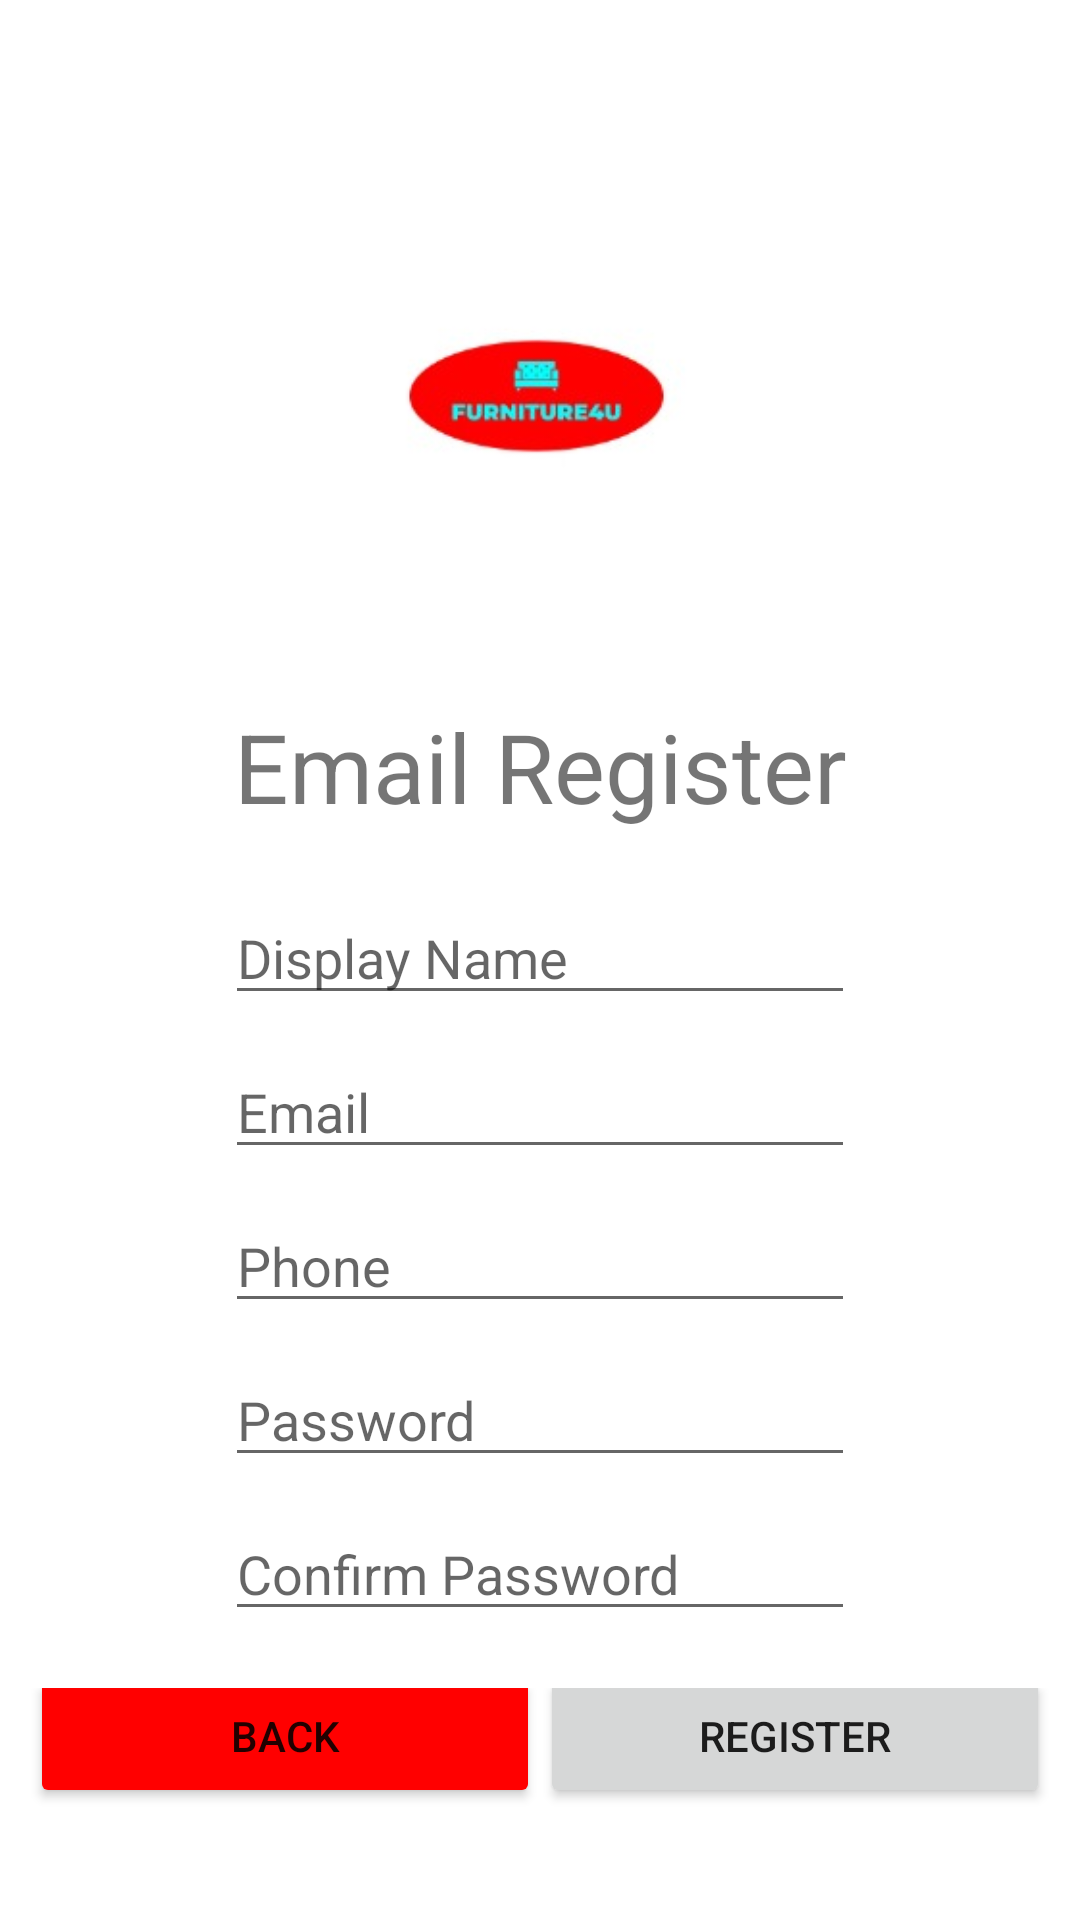

Write the Android layout XML for this screen, with the resource values it uses.
<!-- AndroidManifest.xml: application theme Theme.Furniture4U -->
<!-- res/layout/activity_email_register.xml -->
<?xml version="1.0" encoding="utf-8"?>
<androidx.constraintlayout.widget.ConstraintLayout xmlns:android="http://schemas.android.com/apk/res/android"
    xmlns:app="http://schemas.android.com/apk/res-auto"
    xmlns:tools="http://schemas.android.com/tools"
    android:layout_width="match_parent"
    android:layout_height="match_parent"
    tools:context="my.fa250.furniture4u.auth.EmailRegisterActivity">

    <ScrollView
        android:layout_width="match_parent"
        android:layout_height="match_parent"
        android:layout_marginStart="10dp"
        android:layout_marginEnd="10dp"
        app:layout_constraintBottom_toBottomOf="parent"
        app:layout_constraintEnd_toEndOf="parent"
        app:layout_constraintStart_toStartOf="parent"
        app:layout_constraintTop_toTopOf="parent">

        <LinearLayout
            android:layout_width="match_parent"
            android:layout_height="wrap_content"
            android:gravity="center"
            android:orientation="vertical">

            <ImageView
                android:id="@+id/imageView3"
                android:layout_width="wrap_content"
                android:layout_height="wrap_content"
                android:layout_marginStart="106dp"
                android:layout_marginTop="33dp"
                android:layout_marginEnd="107dp"
                app:srcCompat="@drawable/logo" />

            <TextView
                android:id="@+id/textView5"
                android:layout_width="250dp"
                android:layout_height="wrap_content"
                android:layout_marginStart="99dp"
                android:layout_marginTop="3dp"
                android:layout_marginEnd="99dp"
                android:text="Email Register"
                android:textAlignment="center"
                android:textSize="32sp" />

            <EditText
                android:id="@+id/ETRegisterName"
                android:layout_width="wrap_content"
                android:layout_height="wrap_content"
                android:layout_marginTop="20dp"
                android:ems="10"
                android:hint="Display Name"
                android:inputType="textPersonName" />

            <EditText
                android:id="@+id/ETRegisterEmail"
                android:layout_width="wrap_content"
                android:layout_height="wrap_content"
                android:layout_marginTop="10dp"
                android:ems="10"
                android:hint="Email"
                android:inputType="textEmailAddress" />

            <EditText
                android:id="@+id/ETRegisterPhone"
                android:layout_width="wrap_content"
                android:layout_height="wrap_content"
                android:layout_marginTop="10dp"
                android:ems="10"
                android:hint="Phone"
                android:inputType="phone" />

            <EditText
                android:id="@+id/ETRegisterPass"
                android:layout_width="wrap_content"
                android:layout_height="wrap_content"
                android:layout_marginTop="10dp"
                android:ems="10"
                android:hint="Password"
                android:inputType="textPassword" />

            <EditText
                android:id="@+id/ETRegisterCPass"
                android:layout_width="wrap_content"
                android:layout_height="wrap_content"
                android:layout_marginTop="10dp"
                android:ems="10"
                android:hint="Confirm Password"
                android:inputType="textPassword" />

            <TextView
                android:id="@+id/textView58"
                android:layout_width="match_parent"
                android:layout_height="wrap_content" />

            <LinearLayout
                android:layout_width="match_parent"
                android:layout_height="match_parent"
                android:gravity="center"
                android:orientation="horizontal">

                <Button
                    android:id="@+id/button15"
                    android:layout_width="match_parent"
                    android:layout_height="wrap_content"
                    android:layout_marginBottom="16dp"
                    android:layout_weight="1"
                    android:backgroundTint="#FF0000"
                    android:onClick="BtnRegisterBack"
                    android:text="Back"
                    app:icon="@drawable/baseline_close_24" />

                <Button
                    android:id="@+id/button14"
                    android:layout_width="match_parent"
                    android:layout_height="wrap_content"
                    android:layout_marginBottom="16dp"
                    android:layout_weight="1"
                    android:onClick="BtnRegisterEmail"
                    android:text="Register"
                    app:icon="@drawable/baseline_login_24" />

            </LinearLayout>
        </LinearLayout>
    </ScrollView>

</androidx.constraintlayout.widget.ConstraintLayout>
<!-- resources referenced by this layout -->
<resources>
  <!-- drawable logo: jpg bitmap (drawable, 4850 bytes) -->
  <style name="Theme.Furniture4U" parent="Theme.MaterialComponents.DayNight.NoActionBar">
          
          <item name="windowActionBar">false</item>
          <item name="windowNoTitle">true</item>
          <item name="colorPrimary">@color/medium_blue</item>
          <item name="colorPrimaryVariant">@color/medium_blue</item>
          <item name="colorOnPrimary">@color/white</item>
          
          <item name="colorSecondary">@color/teal_200</item>
          <item name="colorSecondaryVariant">@color/teal_700</item>
          <item name="colorOnSecondary">@color/black</item>
          
          <item name="android:statusBarColor">?attr/colorPrimaryVariant</item>
          
      </style>
  <color name="medium_blue">#2196F3</color>
  <color name="white">#FFFFFFFF</color>
  <color name="teal_200">#FF03DAC5</color>
  <color name="teal_700">#FF018786</color>
  <color name="black">#FF000000</color>
</resources>
